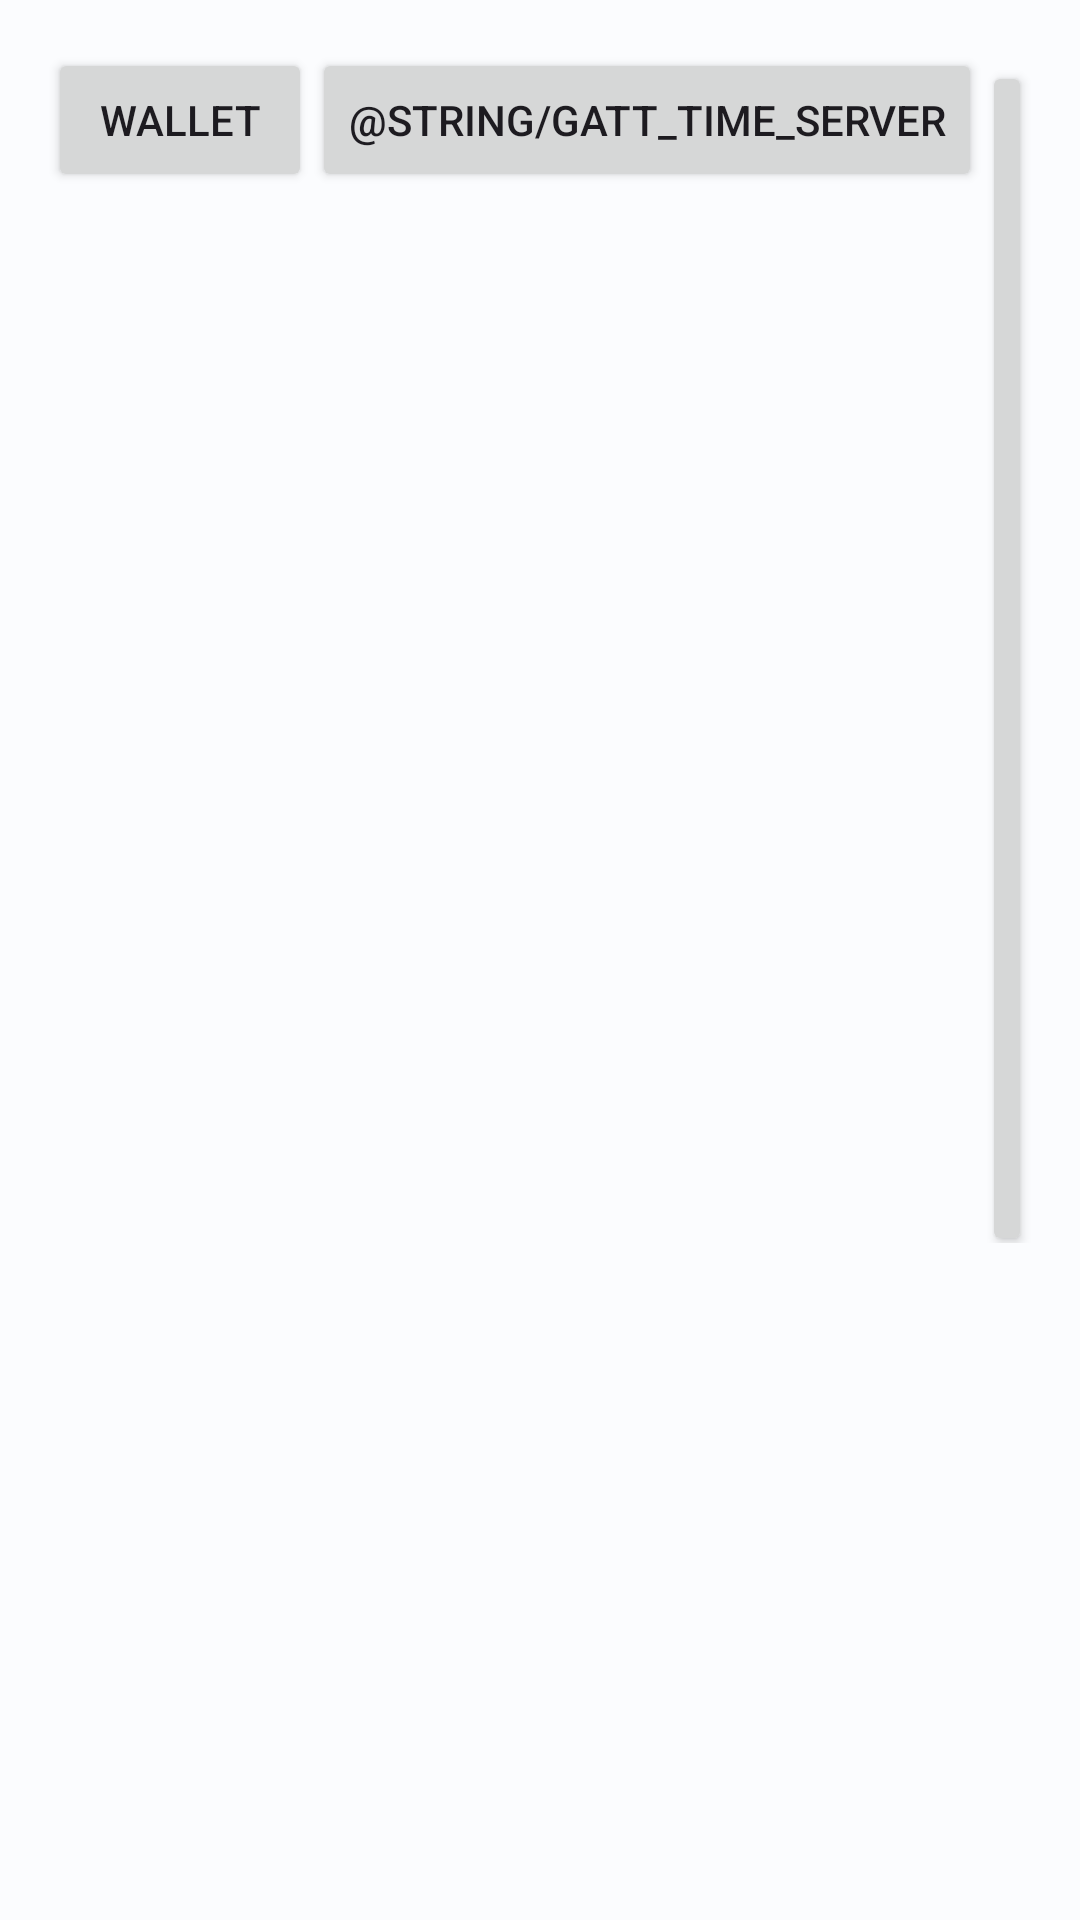

The Android layout XML behind this screen, and the referenced resources:
<!-- AndroidManifest.xml: application theme AppTheme -->
<!-- res/layout/fragment_first.xml -->
<?xml version="1.0" encoding="utf-8"?>
<androidx.core.widget.NestedScrollView xmlns:android="http://schemas.android.com/apk/res/android"
    xmlns:app="http://schemas.android.com/apk/res-auto"
    xmlns:tools="http://schemas.android.com/tools"
    android:layout_width="match_parent"
    android:layout_height="match_parent"
    tools:context=".DemoFragment">

    <androidx.constraintlayout.widget.ConstraintLayout
        android:layout_width="match_parent"
        android:layout_height="wrap_content"
        android:padding="16dp">

        <androidx.appcompat.widget.LinearLayoutCompat
            android:layout_width="match_parent"
            android:layout_height="match_parent"
        >
        <Button
            android:id="@+id/button_sign_in"
            android:layout_width="wrap_content"
            android:layout_height="wrap_content"
            android:text="@string/sign_in"
            app:layout_constraintEnd_toEndOf="parent"
            app:layout_constraintStart_toStartOf="parent"
            app:layout_constraintTop_toTopOf="parent" />

        <Button
            android:id="@+id/button_gatt_time_service"
            android:layout_width="wrap_content"
            android:layout_height="wrap_content"
            android:text="@string/gatt_time_server"
            app:layout_constraintEnd_toEndOf="parent"
            app:layout_constraintStart_toStartOf="parent"
            app:layout_constraintTop_toTopOf="parent" />
            <Button
                android:id="@+id/button_gatt_u2f_service"
                android:layout_width="wrap_content"
                android:layout_height="wrap_content"
                android:text="@string/gatt_u2f_server"
                app:layout_constraintEnd_toEndOf="parent"
                app:layout_constraintStart_toStartOf="parent"
                app:layout_constraintTop_toTopOf="parent" />
        </androidx.appcompat.widget.LinearLayoutCompat>
    </androidx.constraintlayout.widget.ConstraintLayout>












</androidx.core.widget.NestedScrollView>
<!-- resources referenced by this layout -->
<resources>
  <string name="sign_in">Wallet</string>
  <color name="md_theme_light_primary">#006781</color>
  <color name="md_theme_light_onPrimary">#FFFFFF</color>
  <color name="md_theme_light_primaryContainer">#BAEAFF</color>
  <color name="md_theme_light_onPrimaryContainer">#001F29</color>
  <color name="md_theme_light_secondary">#4C616B</color>
  <color name="md_theme_light_onSecondary">#FFFFFF</color>
  <color name="md_theme_light_secondaryContainer">#CFE6F1</color>
  <color name="md_theme_light_onSecondaryContainer">#071E26</color>
  <color name="md_theme_light_tertiary">#5B5B7E</color>
  <color name="md_theme_light_onTertiary">#FFFFFF</color>
  <color name="md_theme_light_tertiaryContainer">#E2DFFF</color>
  <color name="md_theme_light_onTertiaryContainer">#181837</color>
  <color name="md_theme_light_error">#BA1A1A</color>
  <color name="md_theme_light_errorContainer">#FFDAD6</color>
  <color name="md_theme_light_onError">#FFFFFF</color>
  <color name="md_theme_light_onErrorContainer">#410002</color>
  <color name="md_theme_light_background">#FBFCFE</color>
  <color name="md_theme_light_onBackground">#191C1E</color>
  <color name="md_theme_light_surface">#FBFCFE</color>
  <color name="md_theme_light_onSurface">#191C1E</color>
  <color name="md_theme_light_surfaceVariant">#DCE4E8</color>
  <color name="md_theme_light_onSurfaceVariant">#40484C</color>
  <color name="md_theme_light_outline">#70787D</color>
  <color name="md_theme_light_inverseOnSurface">#EFF1F3</color>
  <color name="md_theme_light_inverseSurface">#2E3132</color>
  <color name="md_theme_light_inversePrimary">#60D4FE</color>
</resources>
